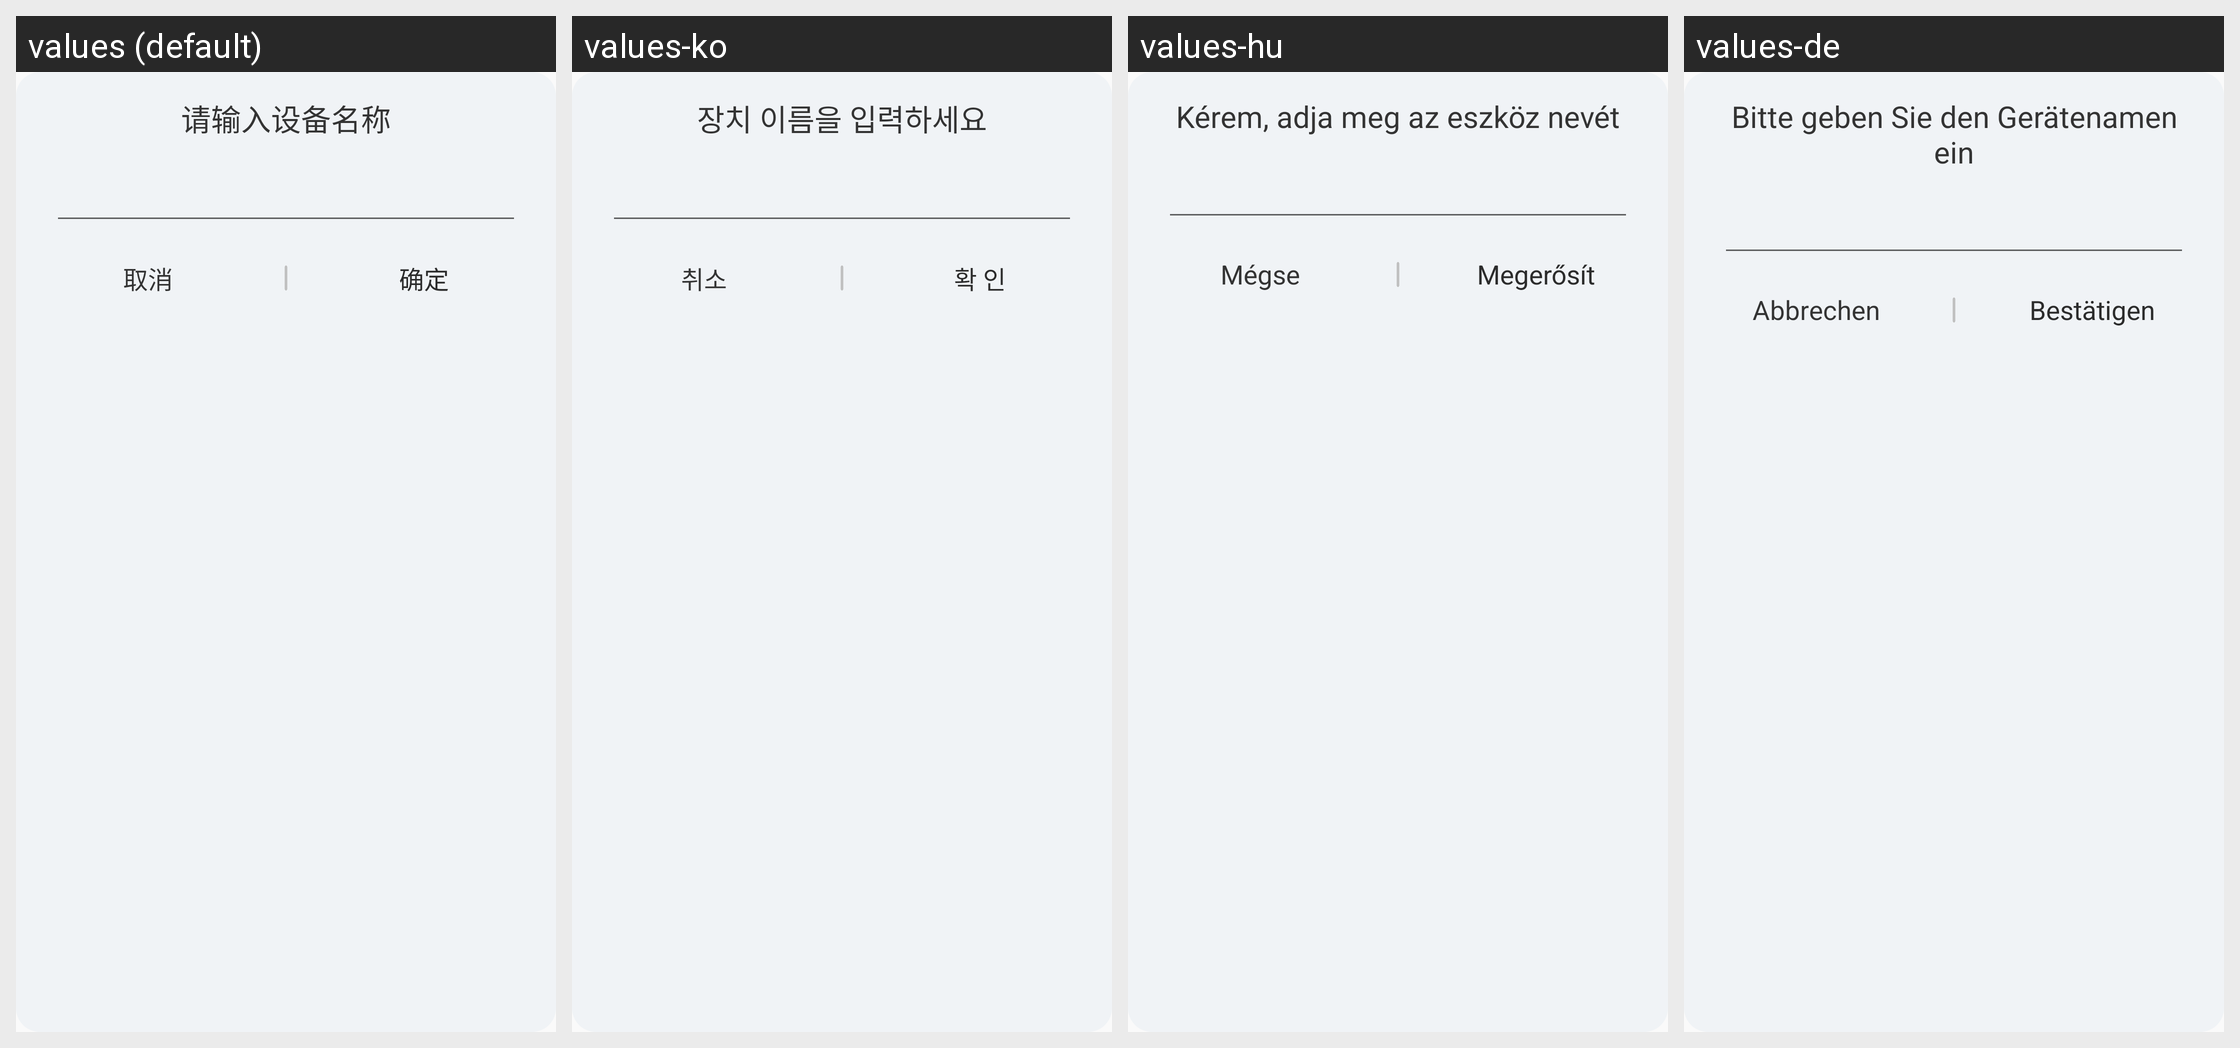

Locale-by-locale string values for the Android screen shown in this grid:
Android screen res/layout/layout_custom_dialog_layout.xml rendered under 4 locales, left to right: values (default), values-ko, values-hu, values-de. Device: Nexus 5 (rendered at 1080×1920; each locale shown at half size, 540×960, under a caption strip naming it); theme Theme.Demo.
Other locales in the repository, not shown: values-ar, values-en, values-es, values-fr, values-ja, values-nl, values-ru, values-th, values-vi, values-zh-rHK, values-zh-rTW.
Strings drawn on this screen, with the default value and each locale's value (text and hints the layout hard-codes, and strings that could not be matched under every locale, appear in the picture but are not listed):

text_enter_device_name
  values: 请输入设备名称
  values-ko: 장치 이름을 입력하세요
  values-hu: Kérem, adja meg az eszköz nevét
  values-de: Bitte geben Sie den Gerätenamen ein

cancel
  values: 取消
  values-ko: 취소
  values-hu: Mégse
  values-de: Abbrechen

confirm
  values: 确定
  values-ko: 확 인
  values-hu: Megerősít
  values-de: Bestätigen
